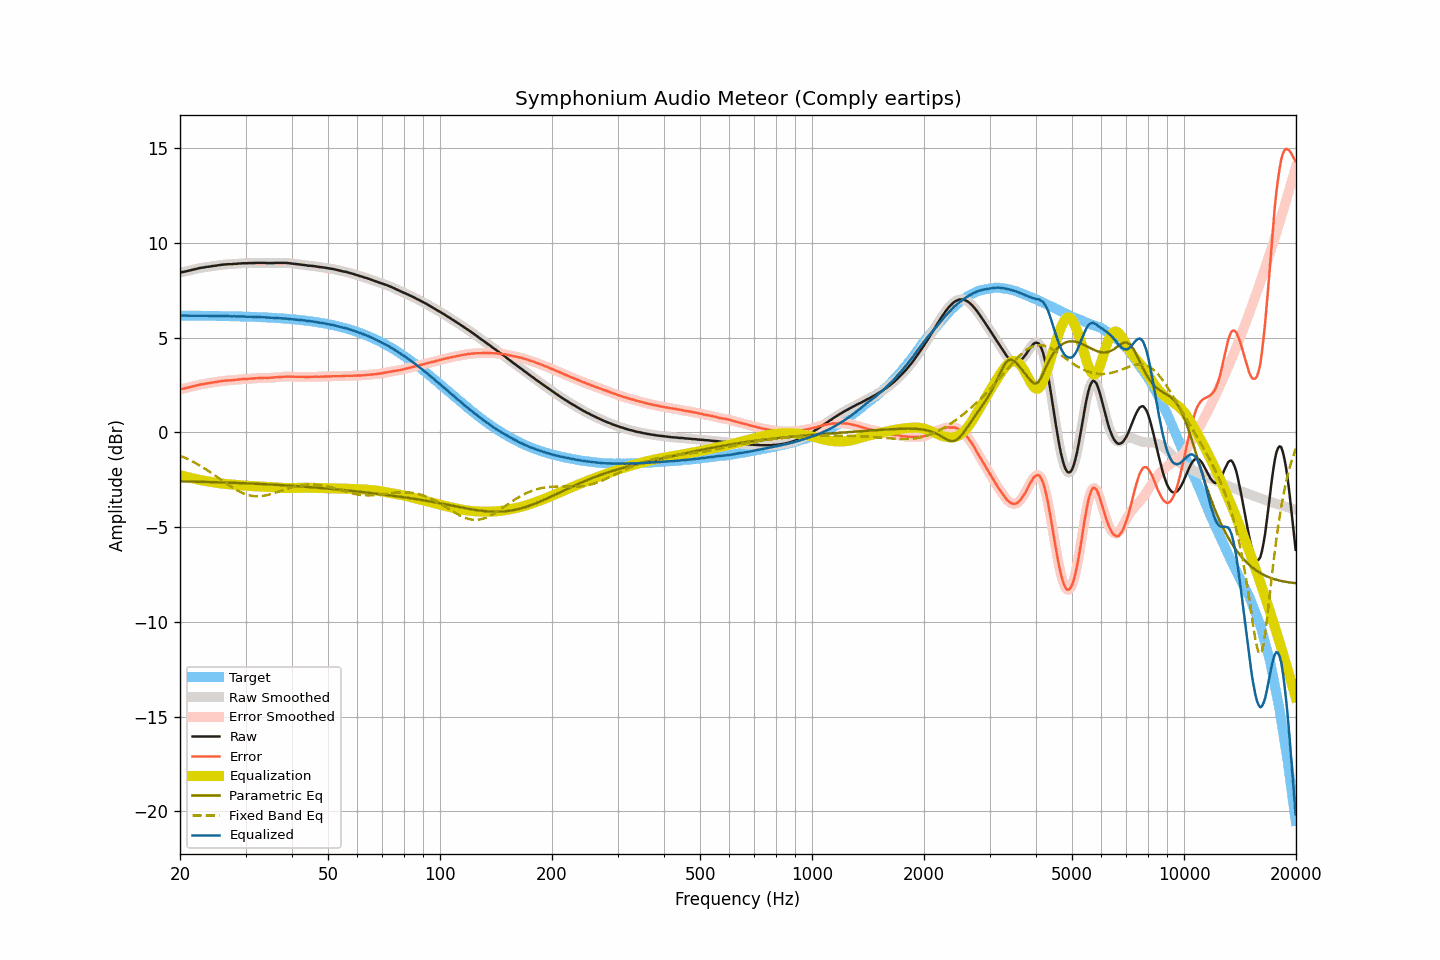

Data behind this chart, as committed beside it:
frequency, raw, smoothed, error, error_smoothed, equalization, parametric_eq, fixed_band_eq, equalized_raw, equalized_smoothed, target
20.00, 8.43, 8.43, 2.27, 2.27, -2.27, -2.59, -1.23, 6.17, 6.17, 6.16
20.20, 8.45, 8.45, 2.29, 2.29, -2.29, -2.59, -1.27, 6.17, 6.16, 6.16
20.40, 8.46, 8.47, 2.30, 2.30, -2.31, -2.59, -1.31, 6.16, 6.16, 6.16
20.61, 8.48, 8.48, 2.32, 2.32, -2.33, -2.59, -1.34, 6.16, 6.16, 6.16
20.81, 8.50, 8.50, 2.34, 2.34, -2.34, -2.59, -1.38, 6.16, 6.16, 6.16
21.02, 8.52, 8.52, 2.36, 2.36, -2.36, -2.59, -1.42, 6.16, 6.16, 6.16
21.23, 8.54, 8.54, 2.38, 2.38, -2.38, -2.60, -1.46, 6.16, 6.16, 6.16
21.44, 8.56, 8.56, 2.40, 2.40, -2.40, -2.60, -1.51, 6.16, 6.16, 6.16
21.66, 8.58, 8.58, 2.43, 2.43, -2.43, -2.60, -1.55, 6.16, 6.16, 6.16
21.87, 8.60, 8.60, 2.45, 2.45, -2.45, -2.60, -1.60, 6.16, 6.16, 6.16
22.09, 8.62, 8.62, 2.47, 2.47, -2.47, -2.60, -1.64, 6.15, 6.15, 6.16
22.31, 8.64, 8.64, 2.49, 2.49, -2.49, -2.61, -1.69, 6.15, 6.16, 6.15
22.54, 8.66, 8.66, 2.51, 2.51, -2.51, -2.61, -1.74, 6.16, 6.16, 6.15
22.76, 8.68, 8.68, 2.53, 2.53, -2.52, -2.61, -1.79, 6.16, 6.15, 6.15
22.99, 8.69, 8.69, 2.54, 2.54, -2.54, -2.61, -1.84, 6.15, 6.15, 6.15
23.22, 8.70, 8.71, 2.55, 2.56, -2.56, -2.62, -1.89, 6.15, 6.15, 6.15
23.45, 8.72, 8.72, 2.57, 2.57, -2.57, -2.62, -1.95, 6.15, 6.15, 6.15
23.69, 8.73, 8.73, 2.58, 2.58, -2.58, -2.62, -2.00, 6.15, 6.15, 6.15
23.92, 8.74, 8.74, 2.60, 2.60, -2.60, -2.62, -2.06, 6.15, 6.15, 6.15
24.16, 8.75, 8.76, 2.61, 2.61, -2.61, -2.62, -2.11, 6.14, 6.15, 6.15
24.40, 8.77, 8.77, 2.63, 2.62, -2.62, -2.63, -2.17, 6.15, 6.14, 6.14
24.65, 8.78, 8.78, 2.64, 2.64, -2.64, -2.63, -2.23, 6.14, 6.14, 6.14
24.89, 8.79, 8.79, 2.65, 2.65, -2.65, -2.63, -2.29, 6.14, 6.14, 6.14
25.14, 8.80, 8.81, 2.66, 2.66, -2.67, -2.63, -2.35, 6.14, 6.14, 6.14
25.39, 8.82, 8.82, 2.68, 2.68, -2.68, -2.64, -2.41, 6.14, 6.14, 6.14
25.65, 8.83, 8.83, 2.69, 2.69, -2.69, -2.64, -2.47, 6.14, 6.14, 6.14
25.91, 8.84, 8.84, 2.71, 2.71, -2.70, -2.64, -2.53, 6.14, 6.14, 6.14
26.16, 8.85, 8.85, 2.72, 2.72, -2.71, -2.65, -2.59, 6.14, 6.14, 6.14
26.43, 8.86, 8.86, 2.73, 2.73, -2.72, -2.65, -2.65, 6.14, 6.14, 6.13
26.69, 8.86, 8.87, 2.73, 2.73, -2.73, -2.65, -2.71, 6.13, 6.13, 6.13
26.96, 8.87, 8.87, 2.74, 2.74, -2.74, -2.65, -2.77, 6.13, 6.13, 6.13
27.23, 8.87, 8.87, 2.74, 2.74, -2.75, -2.66, -2.82, 6.13, 6.13, 6.13
27.50, 8.87, 8.88, 2.75, 2.75, -2.75, -2.66, -2.88, 6.12, 6.12, 6.13
27.77, 8.88, 8.88, 2.76, 2.76, -2.76, -2.66, -2.93, 6.12, 6.12, 6.12
28.05, 8.89, 8.89, 2.77, 2.77, -2.77, -2.67, -2.99, 6.12, 6.12, 6.12
28.33, 8.89, 8.90, 2.77, 2.78, -2.78, -2.67, -3.03, 6.12, 6.12, 6.12
28.62, 8.90, 8.90, 2.78, 2.78, -2.78, -2.67, -3.08, 6.12, 6.12, 6.12
28.90, 8.91, 8.91, 2.80, 2.79, -2.79, -2.68, -3.13, 6.12, 6.12, 6.12
29.19, 8.91, 8.92, 2.80, 2.80, -2.80, -2.68, -3.17, 6.11, 6.12, 6.11
29.48, 8.92, 8.92, 2.81, 2.81, -2.81, -2.68, -3.21, 6.12, 6.11, 6.11
29.78, 8.92, 8.92, 2.81, 2.81, -2.81, -2.69, -3.24, 6.11, 6.11, 6.11
30.08, 8.92, 8.92, 2.82, 2.82, -2.82, -2.69, -3.27, 6.10, 6.11, 6.11
30.38, 8.92, 8.93, 2.82, 2.82, -2.82, -2.69, -3.30, 6.10, 6.10, 6.10
30.68, 8.93, 8.93, 2.83, 2.83, -2.83, -2.70, -3.32, 6.10, 6.10, 6.10
30.99, 8.93, 8.93, 2.83, 2.83, -2.83, -2.70, -3.34, 6.10, 6.10, 6.10
31.30, 8.93, 8.93, 2.84, 2.84, -2.84, -2.71, -3.36, 6.09, 6.09, 6.09
31.61, 8.93, 8.94, 2.84, 2.84, -2.85, -2.71, -3.37, 6.09, 6.09, 6.09
31.93, 8.94, 8.94, 2.85, 2.85, -2.85, -2.71, -3.37, 6.09, 6.09, 6.09
32.24, 8.94, 8.94, 2.86, 2.86, -2.86, -2.72, -3.38, 6.09, 6.09, 6.08
32.57, 8.94, 8.94, 2.86, 2.86, -2.86, -2.72, -3.37, 6.08, 6.08, 6.08
32.89, 8.94, 8.94, 2.86, 2.86, -2.86, -2.73, -3.37, 6.08, 6.08, 6.08
33.22, 8.94, 8.94, 2.87, 2.87, -2.87, -2.73, -3.36, 6.07, 6.08, 6.07
33.55, 8.94, 8.94, 2.87, 2.87, -2.87, -2.73, -3.35, 6.07, 6.07, 6.07
33.89, 8.94, 8.94, 2.88, 2.87, -2.87, -2.74, -3.33, 6.07, 6.07, 6.07
34.23, 8.93, 8.94, 2.87, 2.87, -2.87, -2.74, -3.32, 6.06, 6.06, 6.06
34.57, 8.93, 8.93, 2.88, 2.88, -2.88, -2.75, -3.29, 6.05, 6.05, 6.06
34.92, 8.93, 8.93, 2.88, 2.88, -2.88, -2.75, -3.27, 6.05, 6.05, 6.05
35.27, 8.93, 8.93, 2.88, 2.88, -2.89, -2.76, -3.25, 6.04, 6.05, 6.05
35.62, 8.93, 8.94, 2.89, 2.89, -2.89, -2.76, -3.22, 6.04, 6.04, 6.04
35.97, 8.94, 8.94, 2.90, 2.90, -2.90, -2.77, -3.19, 6.04, 6.04, 6.04
... 635 more rows
